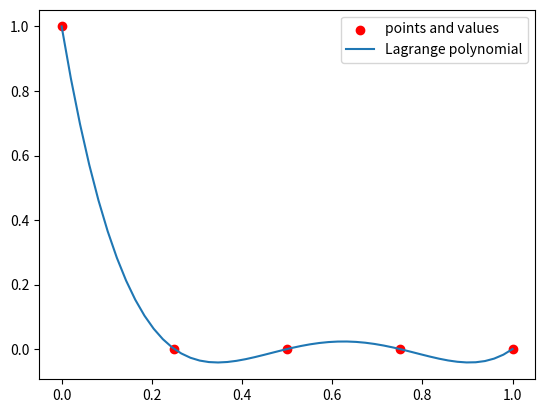
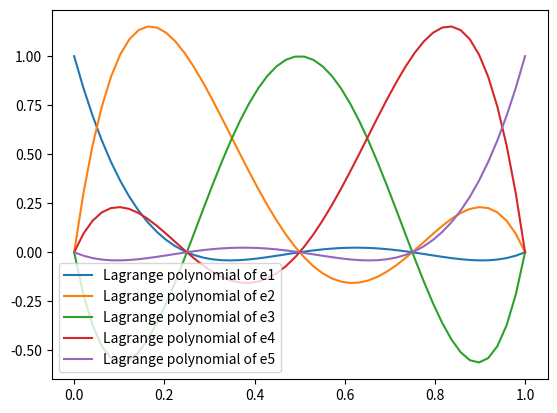
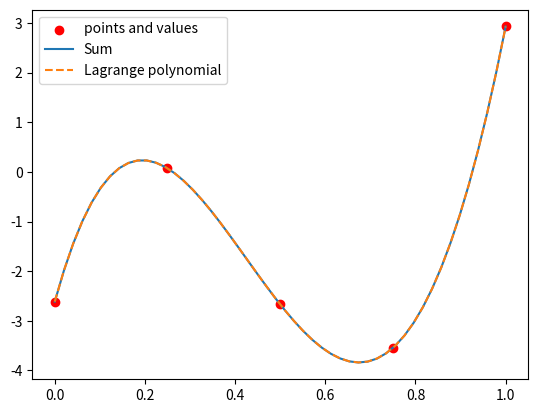

These figures' Python source, in order:
import matplotlib.pyplot as plt
import numpy as np
from numpy.polynomial.polynomial import Polynomial
from scipy.interpolate import lagrange

# Interpolate basis vector e1.
plt.figure()
x = np.linspace(0, 1, 5)
e1 = np.array([1, 0, 0, 0, 0])
x_fine = np.linspace(0, 1)
print(f"x = {x}")

poly = lagrange(x, e1)
coef1 = poly.coef[::-1] # reverse order of coefficients

plt.scatter(x, e1, color="red", label="points and values")
plt.plot(x_fine, Polynomial(coef1)(x_fine), label="Lagrange polynomial")
plt.legend()
plt.show()

# Interpolate five basis vectors e1, e2, e3, e4, e5.
e2 = np.array([0, 1, 0, 0, 0])
e3 = np.array([0, 0, 1, 0, 0])
e4 = np.array([0, 0, 0, 1, 0])
e5 = np.array([0, 0, 0, 0, 1])

coef2 = lagrange(x, e2).coef[::-1] # reverse order of coefficients
coef3 = lagrange(x, e3).coef[::-1] # reverse order of coefficients
coef4 = lagrange(x, e4).coef[::-1] # reverse order of coefficients
coef5 = lagrange(x, e5).coef[::-1] # reverse order of coefficients

plt.figure()
plt.plot(x_fine, Polynomial(coef1)(x_fine), label="Lagrange polynomial of e1")
plt.plot(x_fine, Polynomial(coef2)(x_fine), label="Lagrange polynomial of e2")
plt.plot(x_fine, Polynomial(coef3)(x_fine), label="Lagrange polynomial of e3")
plt.plot(x_fine, Polynomial(coef4)(x_fine), label="Lagrange polynomial of e4")
plt.plot(x_fine, Polynomial(coef5)(x_fine), label="Lagrange polynomial of e5")
plt.legend()
plt.show()

# Interpolate arbitrary data vector y
y = np.random.sample(5)*10-5
coef = lagrange(x, y).coef[::-1] # reverse order of coefficients

plt.figure()
plt.scatter(x, y, color="red", label="points and values")
plt.plot(x_fine, Polynomial(coef1)(x_fine)*y[0] + Polynomial(coef2)(x_fine)*y[1] + Polynomial(coef3)(x_fine)*y[2] + Polynomial(coef4)(x_fine)*y[3] + Polynomial(coef5)(x_fine)*y[4], label="Sum")
plt.plot(x_fine, Polynomial(coef)(x_fine), label="Lagrange polynomial", linestyle="--")
plt.legend()
plt.show()